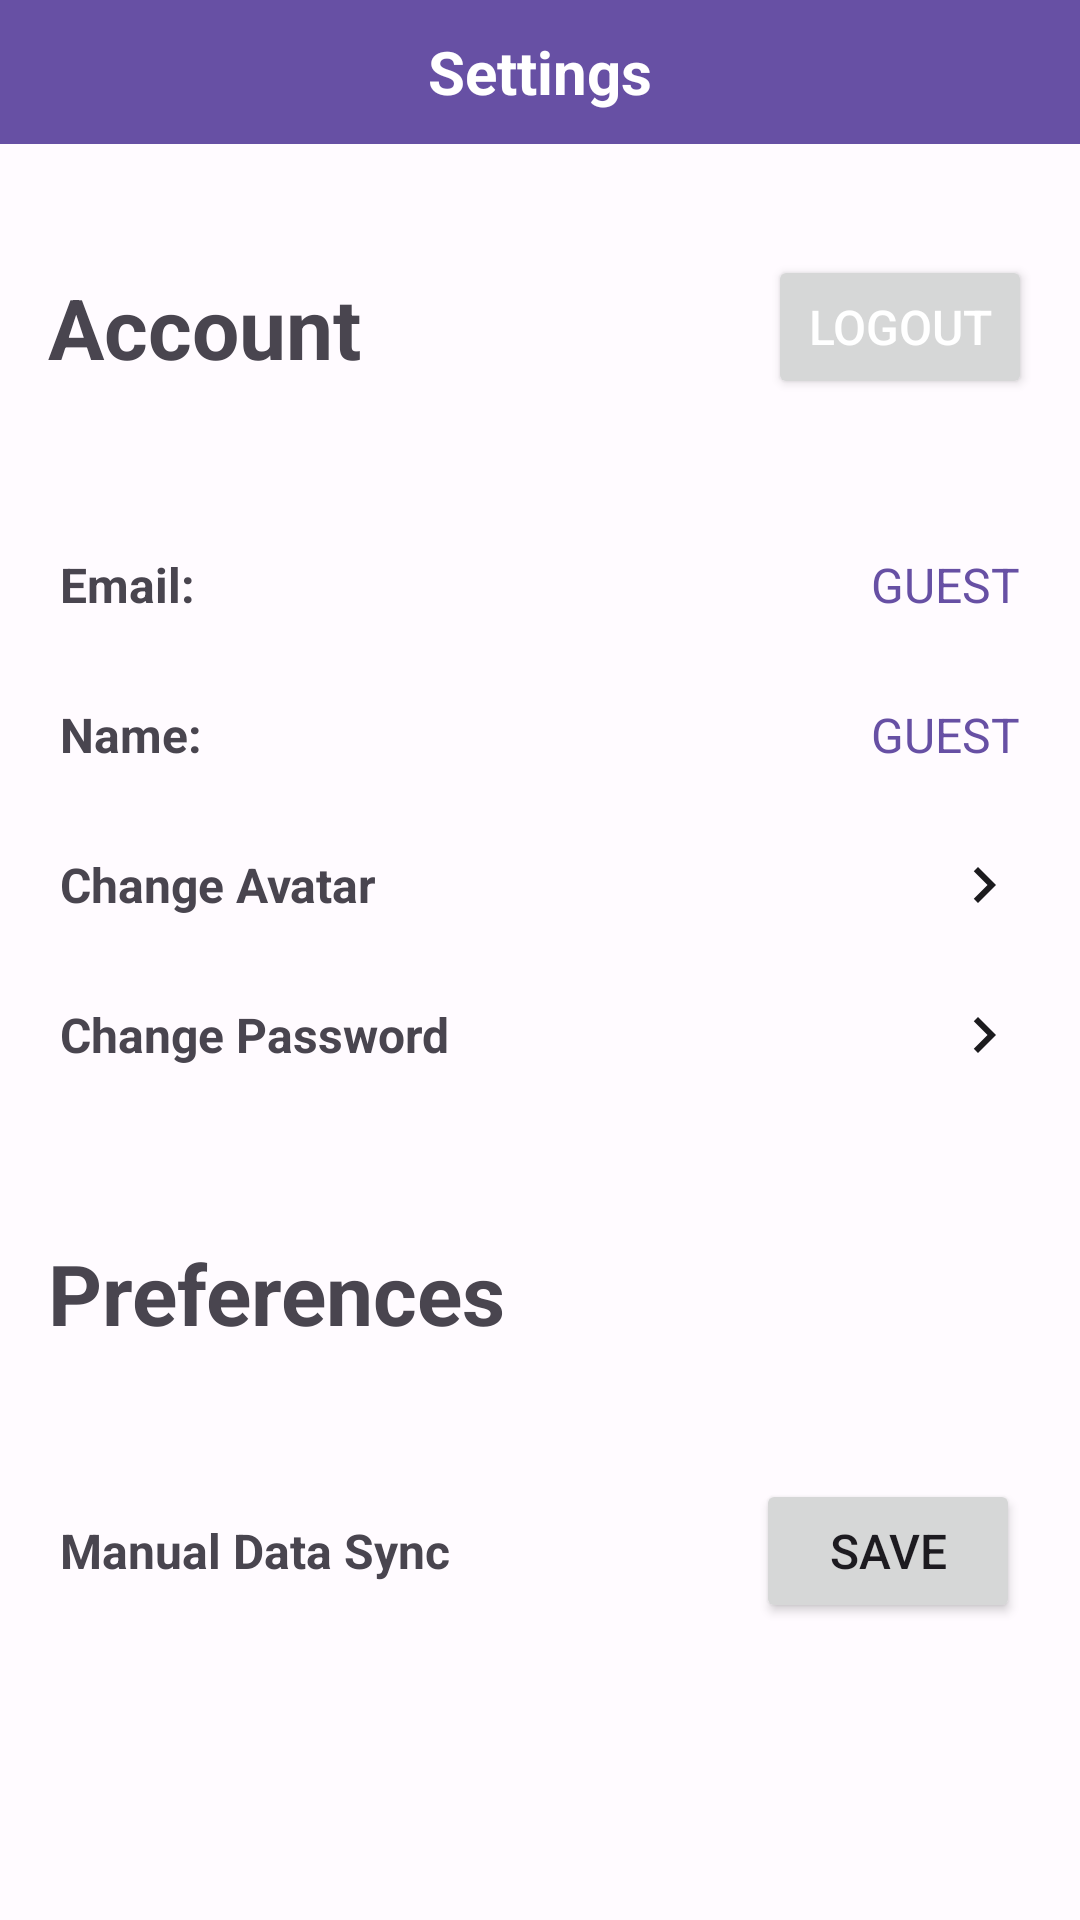

Write the Android layout XML for this screen, with the resource values it uses.
<!-- AndroidManifest.xml: application theme AppTheme -->
<!-- res/layout/fragment_settings.xml -->
<?xml version="1.0" encoding="utf-8"?>
<LinearLayout xmlns:android="http://schemas.android.com/apk/res/android"
    xmlns:app="http://schemas.android.com/apk/res-auto"
    xmlns:tools="http://schemas.android.com/tools"
    android:layout_width="match_parent"
    android:layout_height="match_parent"
    android:background="?attr/colorSurface"
    android:orientation="vertical"
    tools:context=".fragments.mainmenu.SettingsFragment">

    <androidx.appcompat.widget.Toolbar
        android:id="@+id/toolbar"
        android:layout_width="match_parent"
        android:layout_height="wrap_content"
        android:background="?attr/colorPrimary"
        android:minHeight="48dp"
        android:theme="?attr/actionBarTheme"
        app:layout_constraintEnd_toEndOf="parent"
        app:layout_constraintHorizontal_bias="0.0"
        app:layout_constraintStart_toStartOf="parent"
        app:layout_constraintTop_toTopOf="parent">

        <TextView
            android:id="@+id/textView3"
            android:layout_width="wrap_content"
            android:layout_height="wrap_content"
            android:layout_gravity="center"
            android:text="@string/settings"
            android:textColor="?attr/colorOnPrimary"
            android:textSize="20dp"
            android:textStyle="bold"
            app:layout_constraintBottom_toBottomOf="@+id/toolbar"
            app:layout_constraintEnd_toEndOf="@+id/toolbar"
            app:layout_constraintStart_toStartOf="@+id/toolbar"
            app:layout_constraintTop_toTopOf="@+id/toolbar" />
    </androidx.appcompat.widget.Toolbar>

    <RelativeLayout
        android:layout_width="match_parent"
        android:layout_height="50dp"
        android:layout_marginTop="36dp"
        android:layout_marginBottom="36dp"
        android:gravity="center_vertical"
        android:orientation="horizontal">

        <TextView
            android:layout_width="wrap_content"
            android:layout_height="wrap_content"
            android:layout_alignParentStart="true"
            android:layout_centerVertical="true"
            android:layout_marginStart="16dp"
            android:text="Account"
            android:textSize="28dp"
            android:textStyle="bold" />

        <Button
            android:id="@+id/Button1"
            android:layout_width="wrap_content"
            android:layout_height="wrap_content"
            android:layout_alignParentEnd="true"
            android:layout_centerVertical="true"
            android:layout_marginEnd="16dp"
            android:text="Logout"
            android:textColor="?attr/colorOnPrimary"
            android:textSize="16dp" />

    </RelativeLayout>

    <LinearLayout
        android:id="@+id/accountLayout"
        android:layout_width="wrap_content"
        android:layout_height="wrap_content"
        android:background="?attr/colorSurface"
        android:orientation="vertical"
       >

        <RelativeLayout
            android:layout_width="match_parent"
            android:layout_height="50dp"
            android:gravity="center_vertical"
            android:orientation="horizontal"
            android:paddingStart="20dp"
            android:paddingEnd="20dp">

            <TextView
                android:layout_width="wrap_content"
                android:layout_height="wrap_content"
                android:layout_alignParentStart="true"
                android:layout_centerVertical="true"
                android:text="Email:"
                android:textSize="16dp"
                android:textStyle="bold" />


            <TextView
                android:id="@+id/email"
                android:layout_width="wrap_content"
                android:layout_height="wrap_content"
                android:layout_alignParentEnd="true"
                android:layout_centerVertical="true"
                android:gravity="end"
                android:text="GUEST"
                android:textColor="?attr/colorPrimary"
                android:textSize="16dp" />


        </RelativeLayout>

        <RelativeLayout
            android:layout_width="match_parent"
            android:layout_height="50dp"
            android:gravity="center_vertical"
            android:orientation="horizontal"
            android:paddingStart="20dp"
            android:paddingEnd="20dp">

            <TextView
                android:layout_width="wrap_content"
                android:layout_height="wrap_content"
                android:layout_alignParentStart="true"
                android:layout_centerVertical="true"
                android:text="Name:"
                android:textSize="16dp"
                android:textStyle="bold" />


            <TextView
                android:id="@+id/name"
                android:layout_width="wrap_content"
                android:layout_height="wrap_content"
                android:layout_alignParentEnd="true"
                android:layout_centerVertical="true"
                android:text="GUEST"
                android:textColor="?attr/colorPrimary"
                android:textSize="16dp" />

        </RelativeLayout>

        <RelativeLayout
            android:id="@+id/changeAvatar"
            android:layout_width="match_parent"
            android:layout_height="50dp"
            android:background="?attr/selectableItemBackground"
            android:clickable="true"
            android:focusable="true"
            android:gravity="center_vertical"
            android:orientation="horizontal"
            android:paddingStart="20dp"
            android:paddingEnd="20dp">

            <TextView
                android:layout_width="wrap_content"
                android:layout_height="wrap_content"
                android:layout_alignParentStart="true"
                android:layout_centerVertical="true"
                android:text="Change Avatar"
                android:textSize="16dp"
                android:textStyle="bold" />

            <ImageView
                android:layout_width="24dp"
                android:layout_height="24dp"
                android:layout_alignParentEnd="true"
                android:layout_centerVertical="true"
                android:src="@drawable/next" />

        </RelativeLayout>

        <RelativeLayout
            android:id="@+id/changePassword"
            android:layout_width="match_parent"
            android:layout_height="50dp"
            android:background="?attr/selectableItemBackground"
            android:clickable="true"
            android:focusable="true"
            android:gravity="center_vertical"
            android:orientation="horizontal"
            android:paddingStart="20dp"
            android:paddingEnd="20dp">

            <TextView
                android:layout_width="wrap_content"
                android:layout_height="wrap_content"
                android:layout_alignParentStart="true"
                android:layout_centerVertical="true"
                android:text="Change Password"
                android:textSize="16dp"
                android:textStyle="bold" />

            <ImageView
                android:layout_width="24dp"
                android:layout_height="24dp"
                android:layout_alignParentEnd="true"
                android:layout_centerVertical="true"
                android:src="@drawable/next" />

        </RelativeLayout>





    </LinearLayout>

    <RelativeLayout
        android:layout_width="match_parent"
        android:layout_height="50dp"
        android:layout_marginTop="36dp"
        android:layout_marginBottom="36dp"
        android:gravity="center_vertical"
        android:orientation="horizontal">

        <TextView
            android:layout_width="wrap_content"
            android:layout_height="wrap_content"
            android:layout_alignParentStart="true"
            android:layout_centerVertical="true"
            android:layout_marginStart="16dp"
            android:text="Preferences"
            android:textSize="28dp"
            android:textStyle="bold" />


    </RelativeLayout>

    <LinearLayout
        android:layout_width="wrap_content"
        android:layout_height="wrap_content"
        android:background="?attr/colorSurface"
        android:orientation="vertical">



        <RelativeLayout
            android:id="@+id/dataSync"
            android:layout_width="match_parent"
            android:layout_height="50dp"
            android:background="?attr/selectableItemBackground"
            android:clickable="true"
            android:focusable="true"
            android:gravity="center_vertical"
            android:orientation="horizontal"
            android:paddingStart="20dp"
            android:paddingEnd="20dp">

            <TextView
                android:layout_width="wrap_content"
                android:layout_height="wrap_content"
                android:layout_alignParentStart="true"
                android:layout_centerVertical="true"
                android:text="Manual Data Sync"
                android:textSize="16dp"
                android:textStyle="bold" />

            <Button
                android:id="@+id/saveButton"
                android:layout_width="wrap_content"
                android:layout_height="wrap_content"
                android:text="Save"
                android:textSize="16dp"
                android:layout_alignParentEnd="true"
                android:layout_centerVertical="true"
                />
        </RelativeLayout>


    </LinearLayout>


</LinearLayout>
<!-- resources referenced by this layout -->
<resources>
  <!-- drawable next (drawable) -->
  <vector android:autoMirrored="true" android:height="24dp"
     android:viewportHeight="24"
      android:viewportWidth="24" android:width="24dp" xmlns:android="http://schemas.android.com/apk/res/android">
      <path android:fillColor="?attr/colorOnSurface" android:pathData="M10,6L8.59,7.41 13.17,12l-4.58,4.59L10,18l6,-6z"/>
  </vector>
  <string name="settings">Settings</string>
  <color name="md_theme_light_primary">#6750A4</color>
  <color name="md_theme_light_onPrimary">#FFFFFF</color>
  <color name="md_theme_light_primaryContainer">#E9DDFF</color>
  <color name="md_theme_light_onPrimaryContainer">#22005D</color>
  <color name="md_theme_light_secondary">#625B71</color>
  <color name="md_theme_light_onSecondary">#FFFFFF</color>
  <color name="md_theme_light_secondaryContainer">#E8DEF8</color>
  <color name="md_theme_light_onSecondaryContainer">#1E192B</color>
  <color name="md_theme_light_tertiary">#9C423A</color>
  <color name="md_theme_light_onTertiary">#FFFFFF</color>
  <color name="md_theme_light_tertiaryContainer">#FFDAD6</color>
  <color name="md_theme_light_onTertiaryContainer">#410002</color>
  <color name="md_theme_light_error">#BA1A1A</color>
  <color name="md_theme_light_errorContainer">#FFDAD6</color>
  <color name="md_theme_light_onError">#FFFFFF</color>
  <color name="md_theme_light_onErrorContainer">#410002</color>
  <color name="md_theme_light_background">#FFFBFF</color>
  <color name="md_theme_light_onBackground">#1C1B1E</color>
  <color name="md_theme_light_surface">#FFFBFF</color>
  <color name="md_theme_light_onSurface">#1C1B1E</color>
  <color name="md_theme_light_surfaceVariant">#E7E0EB</color>
  <color name="md_theme_light_onSurfaceVariant">#49454E</color>
  <color name="md_theme_light_outline">#7A757F</color>
  <color name="md_theme_light_inverseOnSurface">#F4EFF4</color>
  <color name="md_theme_light_correct">#006e2c</color>
  <color name="md_theme_light_onCorrect">#ffffff</color>
  <color name="md_theme_light_correctContainer">#68ff89</color>
  <color name="md_theme_light_onCorrectContainer">#002108</color>
  <color name="md_theme_light_inverseSurface">#313033</color>
  <color name="md_theme_light_inversePrimary">#CFBCFF</color>
  <color name="navbar_theme_light">#F2ECF7</color>
</resources>
